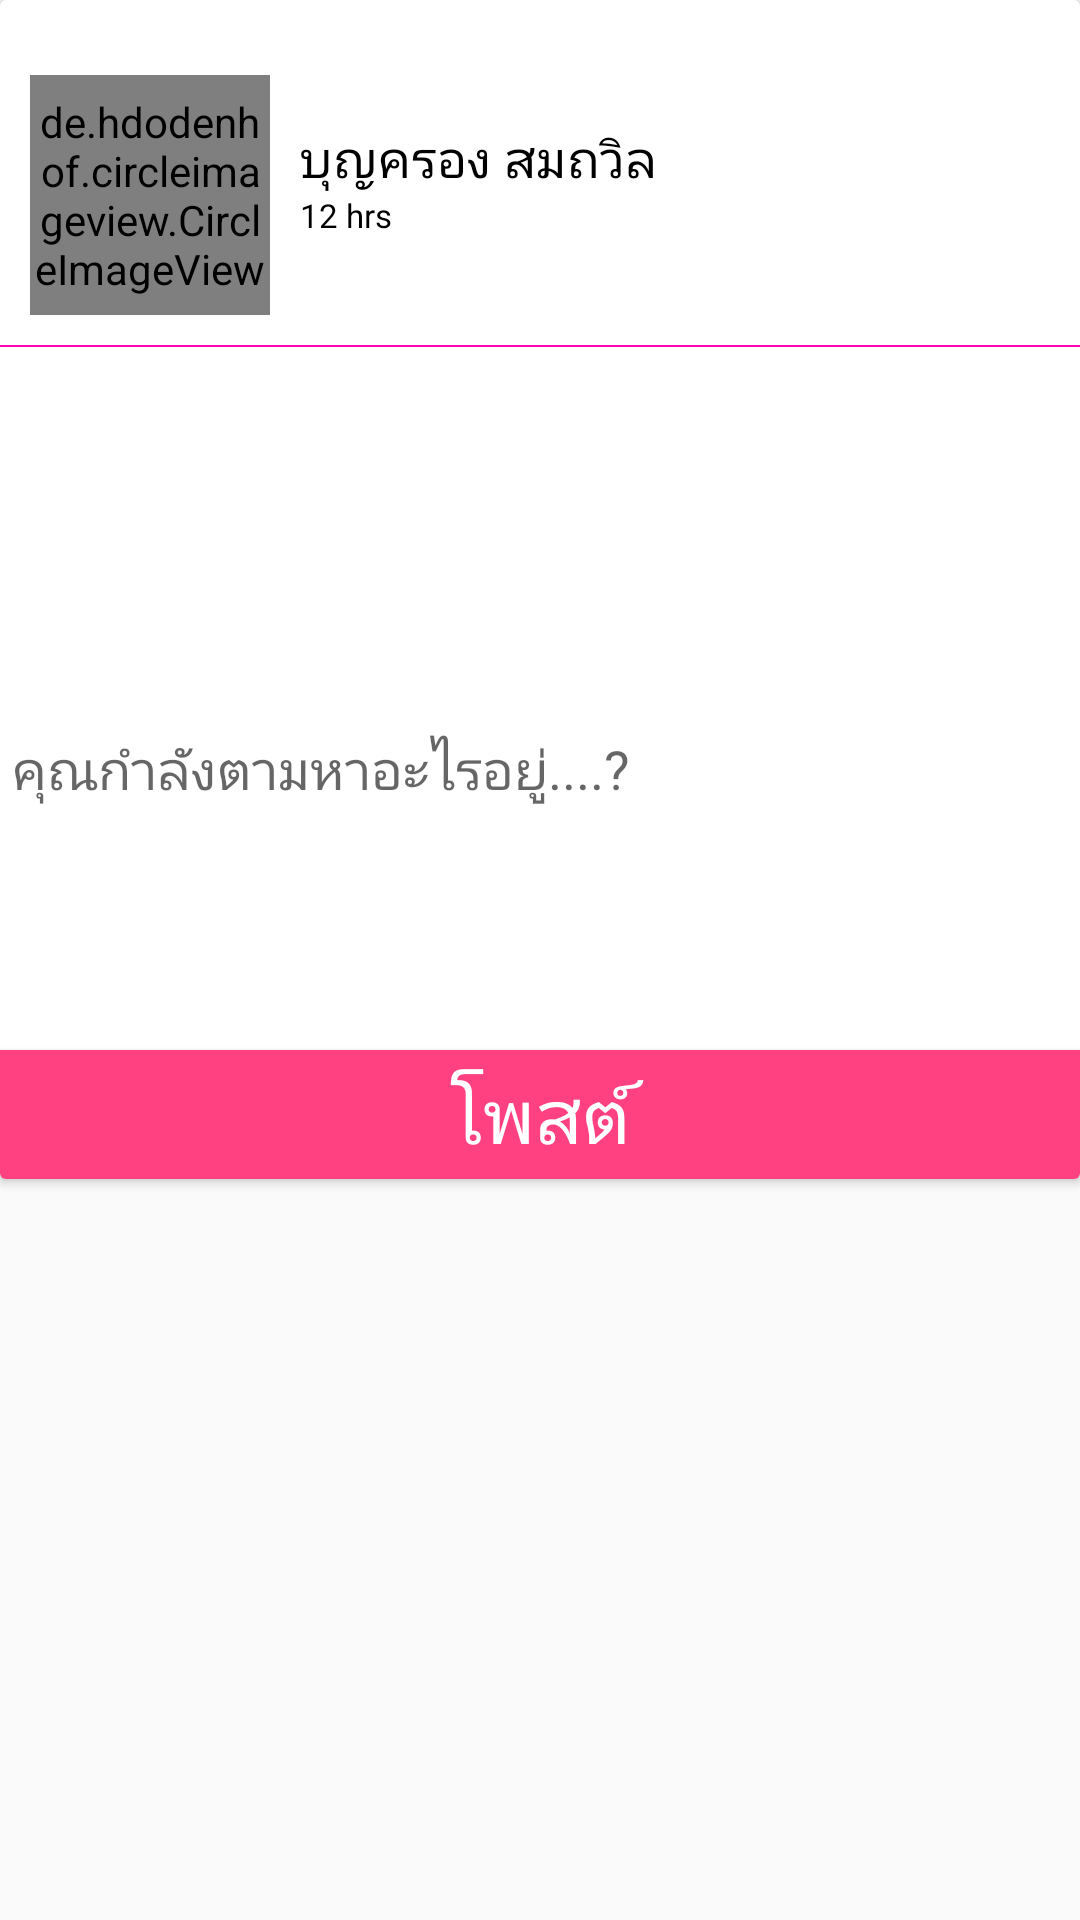

Write the Android layout XML for this screen, with the resource values it uses.
<!-- AndroidManifest.xml: application theme AppTheme -->
<!-- res/layout/activity_main_post.xml -->
<?xml version="1.0" encoding="utf-8"?>
<LinearLayout xmlns:android="http://schemas.android.com/apk/res/android"
    xmlns:app="http://schemas.android.com/apk/res-auto"
    xmlns:tools="http://schemas.android.com/tools"
    android:layout_width="match_parent"
    android:layout_height="match_parent"
    android:orientation="vertical"
    tools:context=".ui.post.PostActivity">

    <androidx.cardview.widget.CardView
        android:layout_width="match_parent"
        android:layout_height="393dp">

        <RelativeLayout
            android:id="@+id/rellaylPost"
            android:layout_width="match_parent"
            android:layout_height="wrap_content"
            android:layout_marginTop="15dp">

            <de.hdodenhof.circleimageview.CircleImageView
                android:id="@+id/imvProPic_Post"
                android:layout_width="80dp"
                android:layout_height="80dp"
                android:layout_marginLeft="10dp"
                android:layout_marginTop="10dp"
                android:src="@drawable/logo_png" />

            <LinearLayout
                android:layout_width="wrap_content"
                android:layout_height="wrap_content"
                android:layout_centerVertical="true"
                android:layout_marginLeft="10dp"
                android:layout_toRightOf="@+id/imvProPic_Post"
                android:orientation="vertical">

                <TextView
                    android:id="@+id/TV_NamePost"
                    android:layout_width="wrap_content"
                    android:layout_height="wrap_content"
                    android:text="บุญครอง สมถวิล"
                    android:textColor="#000000"
                    android:textSize="17dp" />

                <TextView
                    android:id="@+id/TV_time"
                    android:layout_width="wrap_content"
                    android:layout_height="wrap_content"
                    android:text="12 hrs"
                    android:textColor="#000000"
                    android:textSize="11dp" />

            </LinearLayout>

        </RelativeLayout>

        <ImageView
            android:id="@+id/line1"
            android:layout_width="match_parent"
            android:layout_height="0.5dp"
            android:layout_marginTop="115dp"
            android:background="@color/colorAccent" />

        <EditText
            android:id="@+id/EDT_Post_Text"
            android:layout_width="match_parent"
            android:layout_height="280dp"
            android:hint="คุณกำลังตามหาอะไรอยู่....?"
            android:layout_marginTop="115dp" />

        <Button
            android:id="@+id/btnPost_Ok"
            android:layout_width="match_parent"
            android:layout_height="wrap_content"
            android:layout_marginTop="350dp"
            android:background="@color/colorPrimary"
            android:textColor="#ffffff"
            android:textSize="25dp"
            android:shadowRadius="50"
            android:text="โพสต์" />

    </androidx.cardview.widget.CardView>


</LinearLayout>
<!-- resources referenced by this layout -->
<resources>
  <color name="colorAccent">#FF03C0</color>
  <color name="colorPrimary">#FF4081</color>
  <!-- drawable logo_png: png bitmap (drawable, 55650 bytes) -->
  <style name="AppTheme" parent="Theme.AppCompat.Light.DarkActionBar">
          
          <item name="colorPrimary">@color/colorPrimary</item>
          <item name="colorPrimaryDark">@color/colorPrimaryDark</item>
          <item name="colorAccent">@color/colorAccent</item>
      </style>
  <color name="colorPrimaryDark">#FF80AB</color>
</resources>
